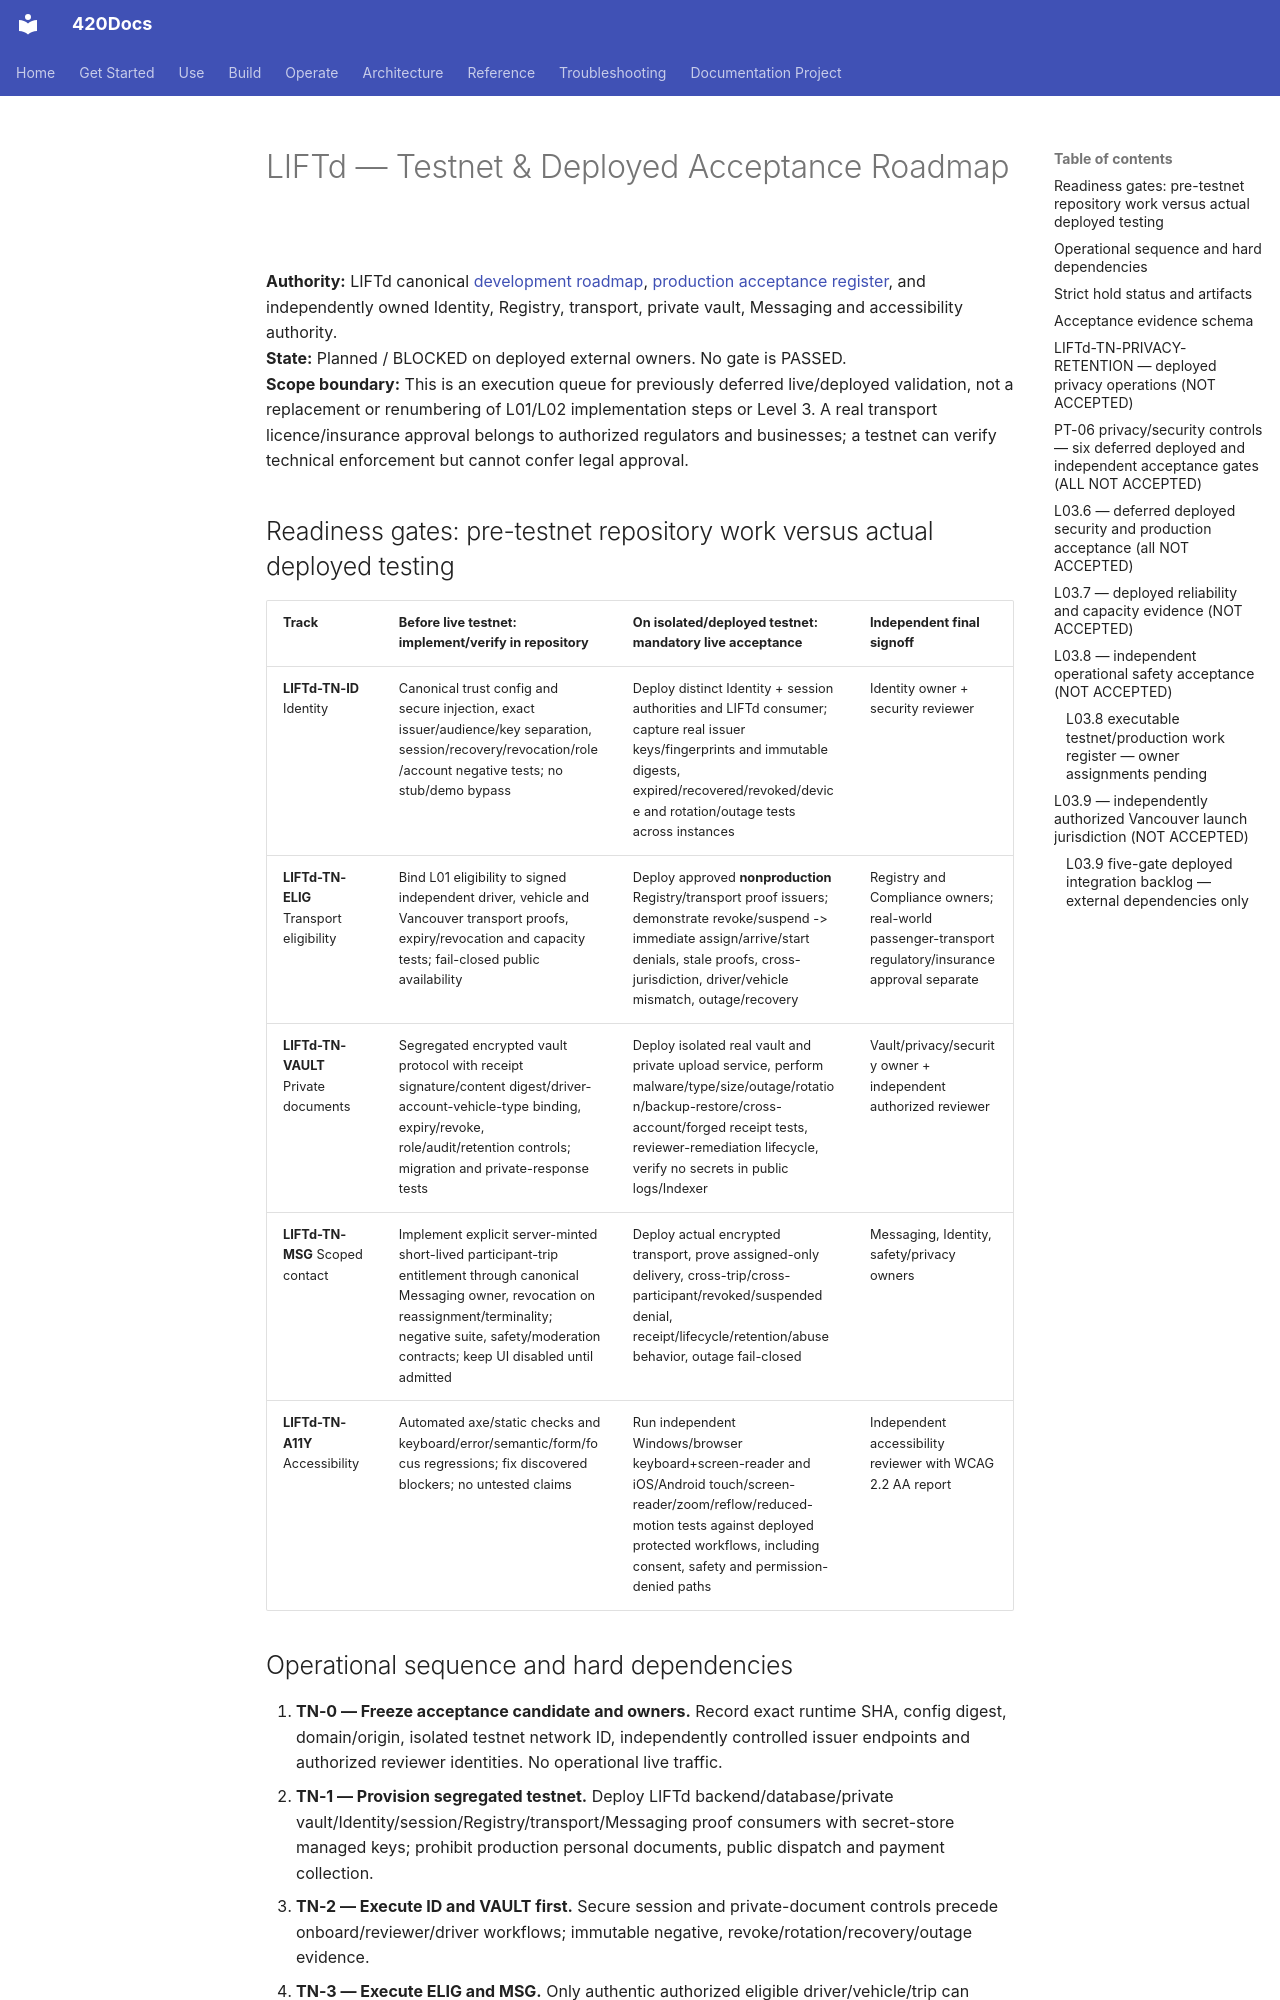

repository: abvhiael/420-integrated-v0.1 · page: rideshare/LIFTD-TESTNET-ROADMAP/index.html · generator: mkdocs

# LIFTd — Testnet & Deployed Acceptance Roadmap

**Authority:** LIFTd canonical [development roadmap](LIFTD-ROADMAP.md), [production acceptance register](L02-PRODUCTION-ACCEPTANCE-REGISTER.md), and independently owned Identity, Registry, transport, private vault, Messaging and accessibility authority.  
**State:** Planned / BLOCKED on deployed external owners. No gate is PASSED.  
**Scope boundary:** This is an execution queue for previously deferred live/deployed validation, not a replacement or renumbering of L01/L02 implementation steps or Level 3. A real transport licence/insurance approval belongs to authorized regulators and businesses; a testnet can verify technical enforcement but cannot confer legal approval.

## Readiness gates: pre-testnet repository work versus actual deployed testing

| Track | Before live testnet: implement/verify in repository | On isolated/deployed testnet: mandatory live acceptance | Independent final signoff |
| --- | --- | --- | --- |
| **LIFTd-TN-ID** Identity | Canonical trust config and secure injection, exact issuer/audience/key separation, session/recovery/revocation/role/account negative tests; no stub/demo bypass | Deploy distinct Identity + session authorities and LIFTd consumer; capture real issuer keys/fingerprints and immutable digests, expired/recovered/revoked/device and rotation/outage tests across instances | Identity owner + security reviewer |
| **LIFTd-TN-ELIG** Transport eligibility | Bind L01 eligibility to signed independent driver, vehicle and Vancouver transport proofs, expiry/revocation and capacity tests; fail-closed public availability | Deploy approved **nonproduction** Registry/transport proof issuers; demonstrate revoke/suspend -> immediate assign/arrive/start denials, stale proofs, cross-jurisdiction, driver/vehicle mismatch, outage/recovery | Registry and Compliance owners; real-world passenger-transport regulatory/insurance approval separate |
| **LIFTd-TN-VAULT** Private documents | Segregated encrypted vault protocol with receipt signature/content digest/driver-account-vehicle-type binding, expiry/revoke, role/audit/retention controls; migration and private-response tests | Deploy isolated real vault and private upload service, perform malware/type/size/outage/rotation/backup-restore/cross-account/forged receipt tests, reviewer-remediation lifecycle, verify no secrets in public logs/Indexer | Vault/privacy/security owner + independent authorized reviewer |
| **LIFTd-TN-MSG** Scoped contact | Implement explicit server-minted short-lived participant-trip entitlement through canonical Messaging owner, revocation on reassignment/terminality; negative suite, safety/moderation contracts; keep UI disabled until admitted | Deploy actual encrypted transport, prove assigned-only delivery, cross-trip/cross-participant/revoked/suspended denial, receipt/lifecycle/retention/abuse behavior, outage fail-closed | Messaging, Identity, safety/privacy owners |
| **LIFTd-TN-A11Y** Accessibility | Automated axe/static checks and keyboard/error/semantic/form/focus regressions; fix discovered blockers; no untested claims | Run independent Windows/browser keyboard+screen-reader and iOS/Android touch/screen-reader/zoom/reflow/reduced-motion tests against deployed protected workflows, including consent, safety and permission-denied paths | Independent accessibility reviewer with WCAG 2.2 AA report |
